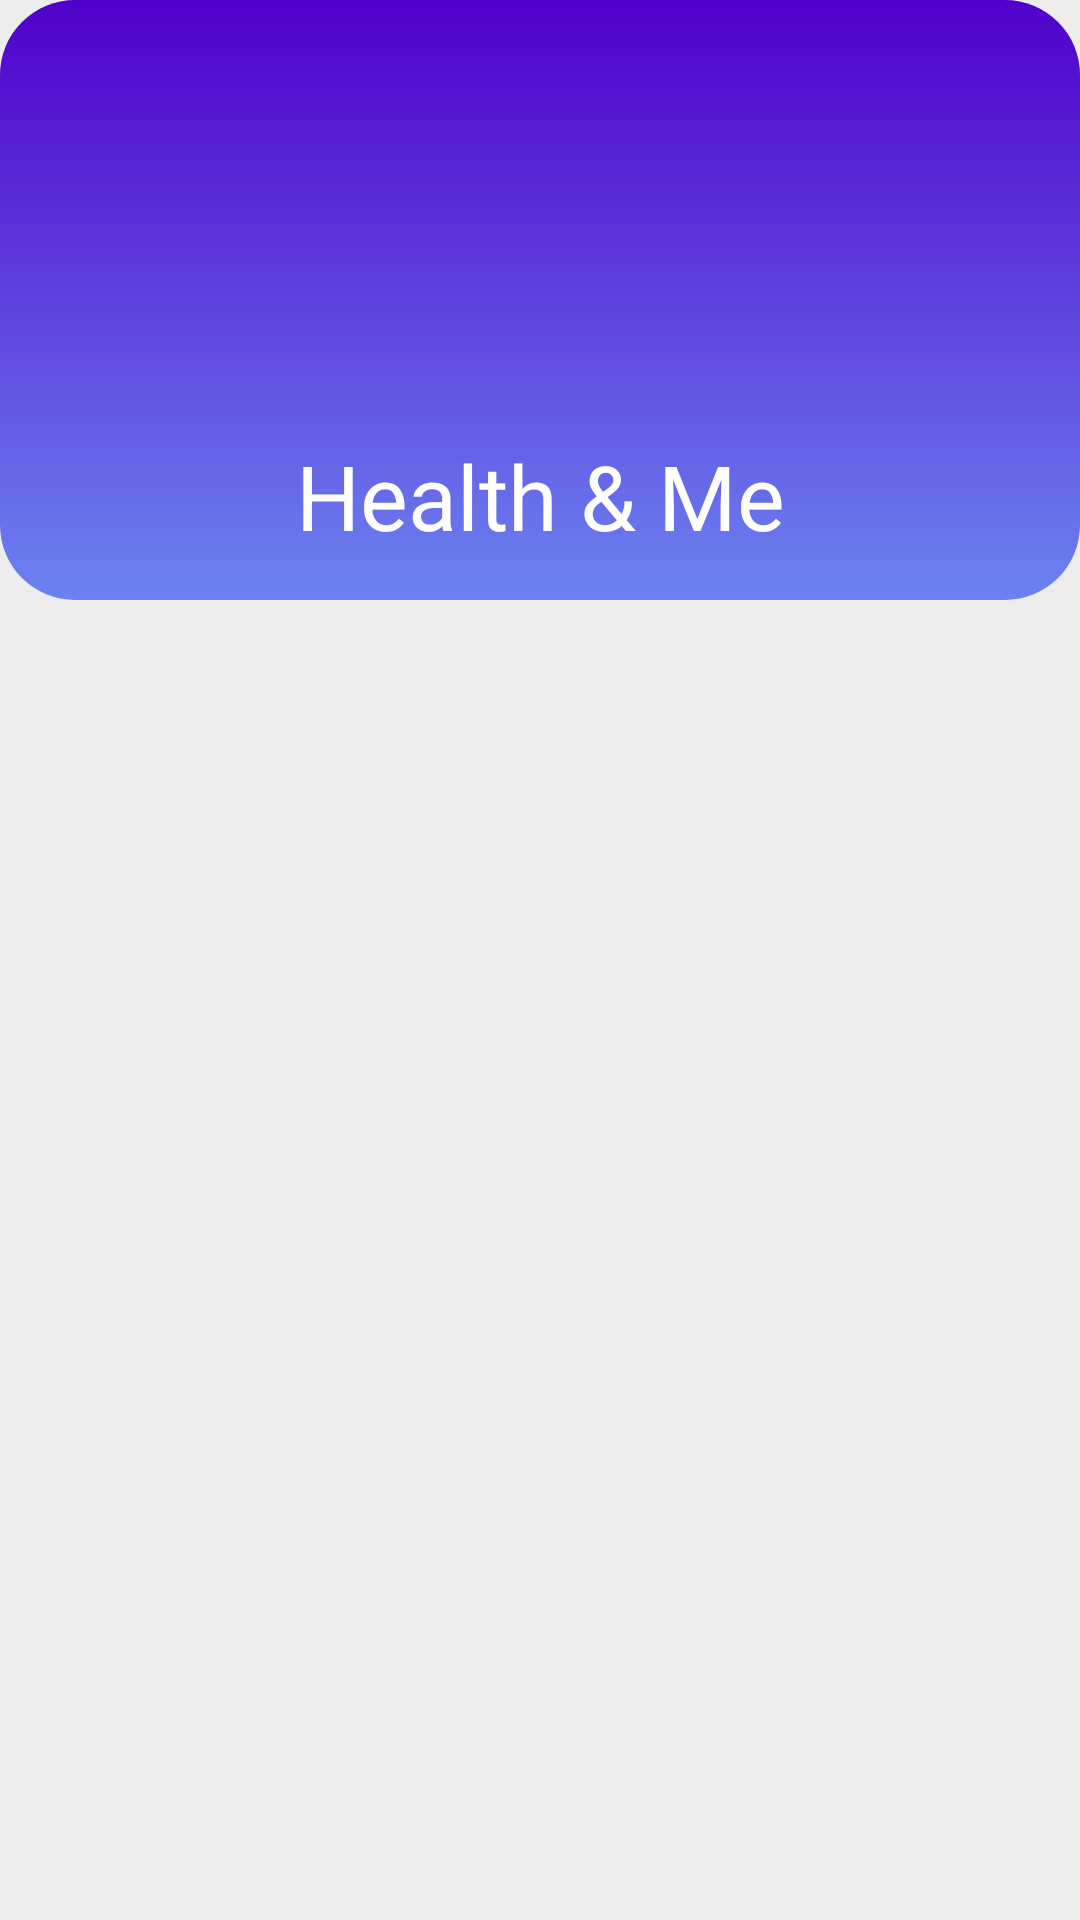

This screen was rendered from an Android layout file. Write that file and the resources it references.
<!-- AndroidManifest.xml: application theme AppTheme -->
<!-- res/layout/hamburger_menu_layout.xml -->
<?xml version="1.0" encoding="utf-8"?>
<RelativeLayout xmlns:android="http://schemas.android.com/apk/res/android"
    android:orientation="vertical" android:layout_width="match_parent"
    android:layout_height="match_parent"
    android:background="#EEEDED"
    >

    <RelativeLayout
        android:layout_width="match_parent"
        android:layout_height="200dp"
        android:id="@+id/rrrrrr"
        android:background="@drawable/gradient_background">
        <ImageView
            android:layout_width="90dp"
            android:layout_height="90dp"
            android:layout_marginLeft="40dp"
            android:layout_centerInParent="true"
            android:id="@+id/logo"
            android:src="@drawable/health_logo"
            android:layout_centerVertical="true"/>
        <TextView
            android:layout_width="210dp"
            android:layout_height="wrap_content"
            android:text="@string/app_name"
            android:textColor="#FFFFFF"
            android:textSize="30dp"
            android:layout_centerInParent="true"
            android:textAlignment="center"
            android:layout_below="@id/logo"
            android:fontFamily="@font/alegreya_sans_bold"/>

    </RelativeLayout>

    <LinearLayout
        android:layout_width="match_parent"
        android:layout_height="match_parent"
        android:layout_below="@id/rrrrrr"
        android:background="#EEEDED"/>


</RelativeLayout>
<!-- resources referenced by this layout -->
<resources>
  <!-- drawable gradient_background (drawable) -->
  <?xml version="1.0" encoding="utf-8"?>
  <selector xmlns:android="http://schemas.android.com/apk/res/android">
  <item>
      <shape>
          <gradient
              android:angle="90"
              android:startColor="#6B83F0"
              android:endColor="#5000ca"
              android:type="linear">
  
          </gradient>
  
          <corners
              android:radius="25dp"></corners>
      </shape>
  </item>
  </selector>
  <string name="app_name">Health &amp; Me</string>
  <style name="AppTheme" parent="Theme.AppCompat.Light.DarkActionBar">
          
          <item name="colorPrimary">@color/colorPrimary</item>
          <item name="colorPrimaryDark">@color/colorPrimaryDark</item>
          <item name="colorAccent">@color/colorAccent</item>
  
      </style>
  <!-- not gathered from this repository: default colours our renderer supplied (Android Studio template values) -->
  <color name="colorPrimary">#FF6200EE</color>
  <color name="colorPrimaryDark">#FF3700B3</color>
  <color name="colorAccent">#FF03DAC5</color>
</resources>
